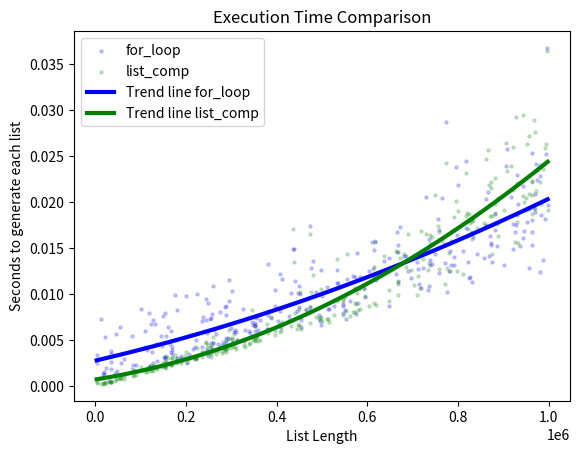

Python code for this plot:
"""This illustrates that List comprehensions are faster than for-loop"""


import random
import time
import matplotlib.pyplot as plt
import numpy as np


def for_loop(n: int) -> list[int]:
    """Creates a list with ints in required range, using for-loop

    Args:
        n: Your range
    Returns:
        List with ints"""

    my_list = []
    for x in range(n):
        my_list.append(x)
    return my_list


def list_comp(n: int) -> list[int]:
    """Creates a list with ints in required range, using list-comprehension

    Args:
        n: Your range
    Returns:
        List with ints"""

    my_list = [y for y in range(n)]
    return my_list


time_benchmark = {
    'for_loop': [],     # Time in seconds, took to create each list using for-loop
    'list_comp': [],    # Time in seconds, took to create each list using list-comprehension
    'list_length': []   # Length of the list, that was created
}

# Creating the same lists, using for-loop and list-comprehension. Saving time took for each method
iterations = 300
for i in range(iterations):
    # Savin length of each list
    numb = random.randint(1_000, 1_000_000)
    time_benchmark['list_length'].append(numb)

    # Generating list using for-loop
    fl_start = time.perf_counter()
    _ = for_loop(numb)
    fl_end = time.perf_counter()
    fl_time = fl_end - fl_start
    time_benchmark['for_loop'].append(fl_time)

    # Generating the same list using list-comp
    lc_start = time.perf_counter()
    _ = list_comp(numb)
    lc_end = time.perf_counter()
    lc_time = lc_end - lc_start
    time_benchmark['list_comp'].append(lc_time)

    # Printing iterations
    iteration = i + 1
    if iteration % 10 == 0:
        print(f'Iteration #{iteration}/{iterations}')


# Reading benchmarks results
for_loop = time_benchmark['for_loop']
list_comp = time_benchmark['list_comp']
list_length = time_benchmark['list_length']

# Drawing dots, representing each result (time VS list-length)
plt.scatter(list_length, for_loop, color='blue', label='for_loop', s=5, alpha=0.2)
plt.scatter(list_length, list_comp, color='green', label='list_comp', s=5, alpha=0.2)

# Fit polynomial regression models for for_loop and list_comp
degree = 2
coeffs_for_loop = np.polyfit(list_length, for_loop, degree)
coeffs_list_comp = np.polyfit(list_length, list_comp, degree)

# Generate polynomial functions from coefficients
poly_for_loop = np.poly1d(coeffs_for_loop)
poly_list_comp = np.poly1d(coeffs_list_comp)

# Create x values for smooth curve
x_smooth = np.linspace(min(list_length), max(list_length), 100)

# Calculate corresponding y values using polynomial functions
y_smooth_for_loop = poly_for_loop(x_smooth)
y_smooth_list_comp = poly_list_comp(x_smooth)

# Plot trend lines for for_loop and list_comp
plt.plot(x_smooth, y_smooth_for_loop, color='blue', label='Trend line for_loop', linewidth=3.0)
plt.plot(x_smooth, y_smooth_list_comp, color='green', label='Trend line list_comp', linewidth=3.0)

plt.xlabel('List Length')
plt.ylabel('Seconds to generate each list')
plt.title('Execution Time Comparison')
plt.legend()

# Display the plot
plt.show()
